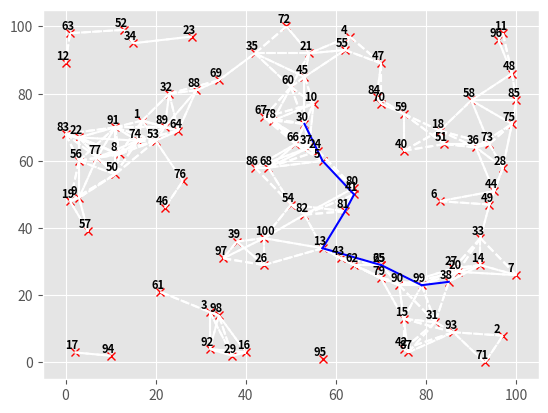

The script that saved this image:
#!/usr/bin/env python3
# -*- coding: utf-8 -*-
"""
Taller 2

Ruta de minimo costos entre dos nodos aleatorios con dijkstra.

[redacted]
[redacted]
"""

from collections import defaultdict
from random import seed
from random import randint
import matplotlib.pyplot as plt
import math

plt.style.use('ggplot')

# ==============
# GRAPH
# ==============

class Graph():
    def __init__(self):
        """
        self.edges ws un dict con los posibles nodos alcanzables apartir de uno
        e.g. {'X': ['A', 'B', 'C'], ...}
        self.cost distancia entre dos nodos, tupla -> costo
        e.g. {('X', 'A'): 7, ('X', 'B'): 2, ...}
        """
        self.edges = defaultdict(list)
        self.cost = {}
    
    def add_edge(self, from_node, to_node, weight):
        # se asume grafo bi direccional
        self.edges[from_node].append(to_node)
        self.edges[to_node].append(from_node)
        self.cost[(from_node, to_node)] = weight
        self.cost[(to_node, from_node)] = weight
        
        
# ==============
# DIJKSTRA
# ==============
        
        
def dijsktra(graph, initial, end):
    # el camino mas corto es un dict de nodos
    # con valor = (nodo anteriro, costo)
    shortest_paths = {initial: (None, 0)}
    current_node = initial
    visited = set()
    
    while current_node != end:
        visited.add(current_node)
        destinations = graph.edges[current_node]
        weight_to_current_node = shortest_paths[current_node][1]

        for next_node in destinations:
            weight = graph.cost[(current_node, next_node)] + weight_to_current_node
            if next_node not in shortest_paths:
                shortest_paths[next_node] = (current_node, weight)
            else:
                current_shortest_weight = shortest_paths[next_node][1]
                if current_shortest_weight > weight:
                    shortest_paths[next_node] = (current_node, weight)
        
        next_destinations = {node: shortest_paths[node] for node in shortest_paths if node not in visited}
        if not next_destinations:
            return "RUTA NO POSIBLE"
        # se escoje camino con menor costo (distancia)
        current_node = min(next_destinations, key=lambda k: next_destinations[k][1])
    
    # registro del camino
    path = []
    while current_node is not None:
        path.append(current_node)
        next_node = shortest_paths[current_node][0]
        current_node = next_node
    # rever para obtener el orden inicio -> fin
    path = path[::-1]
    return path



# ==============
# SETS
# ==============
    

# cantidad de nodos
num_nodes = 100


# radio de comunicacion 
RC = 14 


# coordenadas
coorX = []
coorY = []


seed(1)
for _ in range(num_nodes):
	coorX.append(randint(0, num_nodes))
	coorY.append(randint(0, num_nodes))
         
   

# representacion del grafo
graph = Graph()
edges = []
nodes = {}



# ==============
# PLOT NODOS INICIALES
# ==============
fig1 = plt.figure(1)
for cont in range(len(coorX)):
    x = coorX[cont]
    y = coorY[cont]
    lbl = str(cont+1)

    plt.plot(x, y, 'rx')
    plt.text(x - 2, y + 1, lbl, rotation=0, size=8, weight='bold')
    nodes[lbl] = f"{x},{y}"
# end

         
# ==============
# PLOT CAMINOS POSIBLES
# ==============              
for node in nodes:
    xi = int(nodes[node].split(",")[0])
    yi = int(nodes[node].split(",")[1])
    for _node in nodes:
        if node != _node:
          xf = int(nodes[_node].split(",")[0])
          yf = int(nodes[_node].split(",")[1] )
          
          x = xi - xf
          y = yi - yf
          distancia = math.sqrt( pow(x, 2) + pow(y, 2 ))
          if distancia <= RC:
              # registro de distancia entre nodos
              edges.append(( node, _node, distancia ))
              plt.plot([xi, xf], [yi, yf], 'w--')
          
# end
                
           
# registro nodos y sus distancias en el grafo
for edge in edges:
    graph.add_edge(*edge)


# random nodo origen y destino
seed(4)
nodo_origen = randint(0, num_nodes) 
nodo_destino = randint(0, num_nodes)

while nodo_origen == nodo_destino:
    nodo_origen = randint(0, num_nodes) 


# camino Dijkstra :: 
# Mirar la gráfica resultante para tener certeza de los nodos que estan conectados 
path = dijsktra(graph, str(nodo_origen), str(nodo_destino))


print(f'''\n
-------------------------
      RESULTADOS
-------------------------\n

Nodo Origen:    {nodo_origen}
Nodo Destino:   {nodo_destino}

Camino:         {path}

      ''')


# ==============
# PLOT CAMINO DIJKSTRA
# ==============
if path != "RUTA NO POSIBLE":
    for i in range(0, len(path) - 1):
        xi = int(nodes[path[i]].split(",")[0])
        yi = int(nodes[path[i]].split(",")[1])
        
        xf = int(nodes[path[i+1]].split(",")[0])
        yf = int(nodes[path[i+1]].split(",")[1])
        
        plt.plot([xi, xf], [yi, yf], 'b-')


